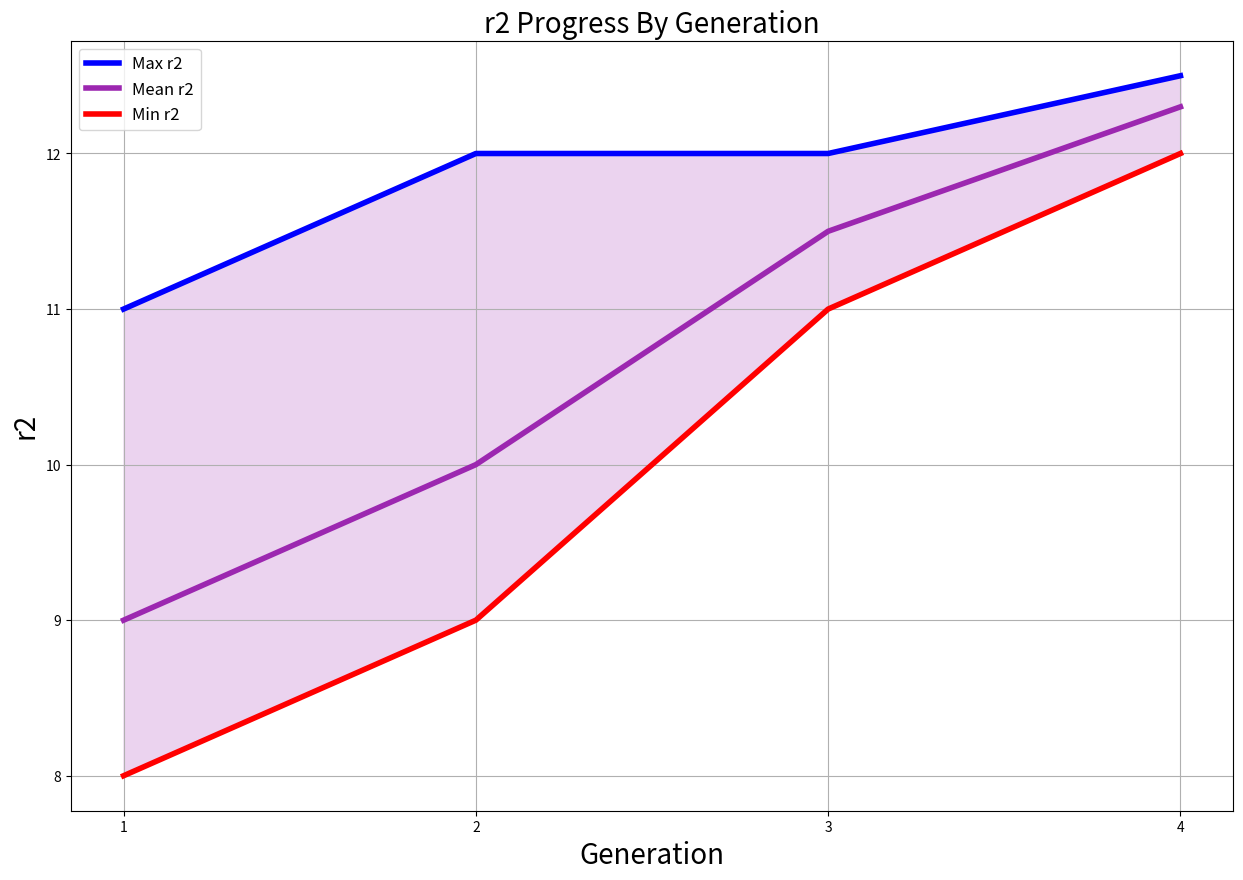

Recreate this plot in Python.
import matplotlib.pyplot as plt


class Visualize:
    @staticmethod
    def progress_band(mins, means, maxs, score_name):
        plt.figure(figsize=(15, 10))
        x = range(1, len(maxs) + 1)
        plt.xticks(x)
        plt.grid()
        plt.title(score_name + " Progress By Generation", fontsize=20)
        plt.ylabel(score_name, fontsize=20)
        plt.xlabel("Generation", fontsize=20)
        plt.plot(x, maxs, label="Max " + score_name, linewidth=4, color="blue")
        plt.plot(x, means, label="Mean " + score_name, linewidth=4, color="#9C27B0")
        plt.plot(x, mins, label="Min " + score_name, linewidth=4, color="red")
        plt.fill_between(x, maxs, mins, color="#9C27B0", alpha=0.2)
        plt.legend(loc="upper left", prop={'size': 12})
        plt.show()


Visualize.progress_band([8, 9, 11, 12], [9, 10, 11.5, 12.3], [11, 12, 12, 12.5], "r2")
